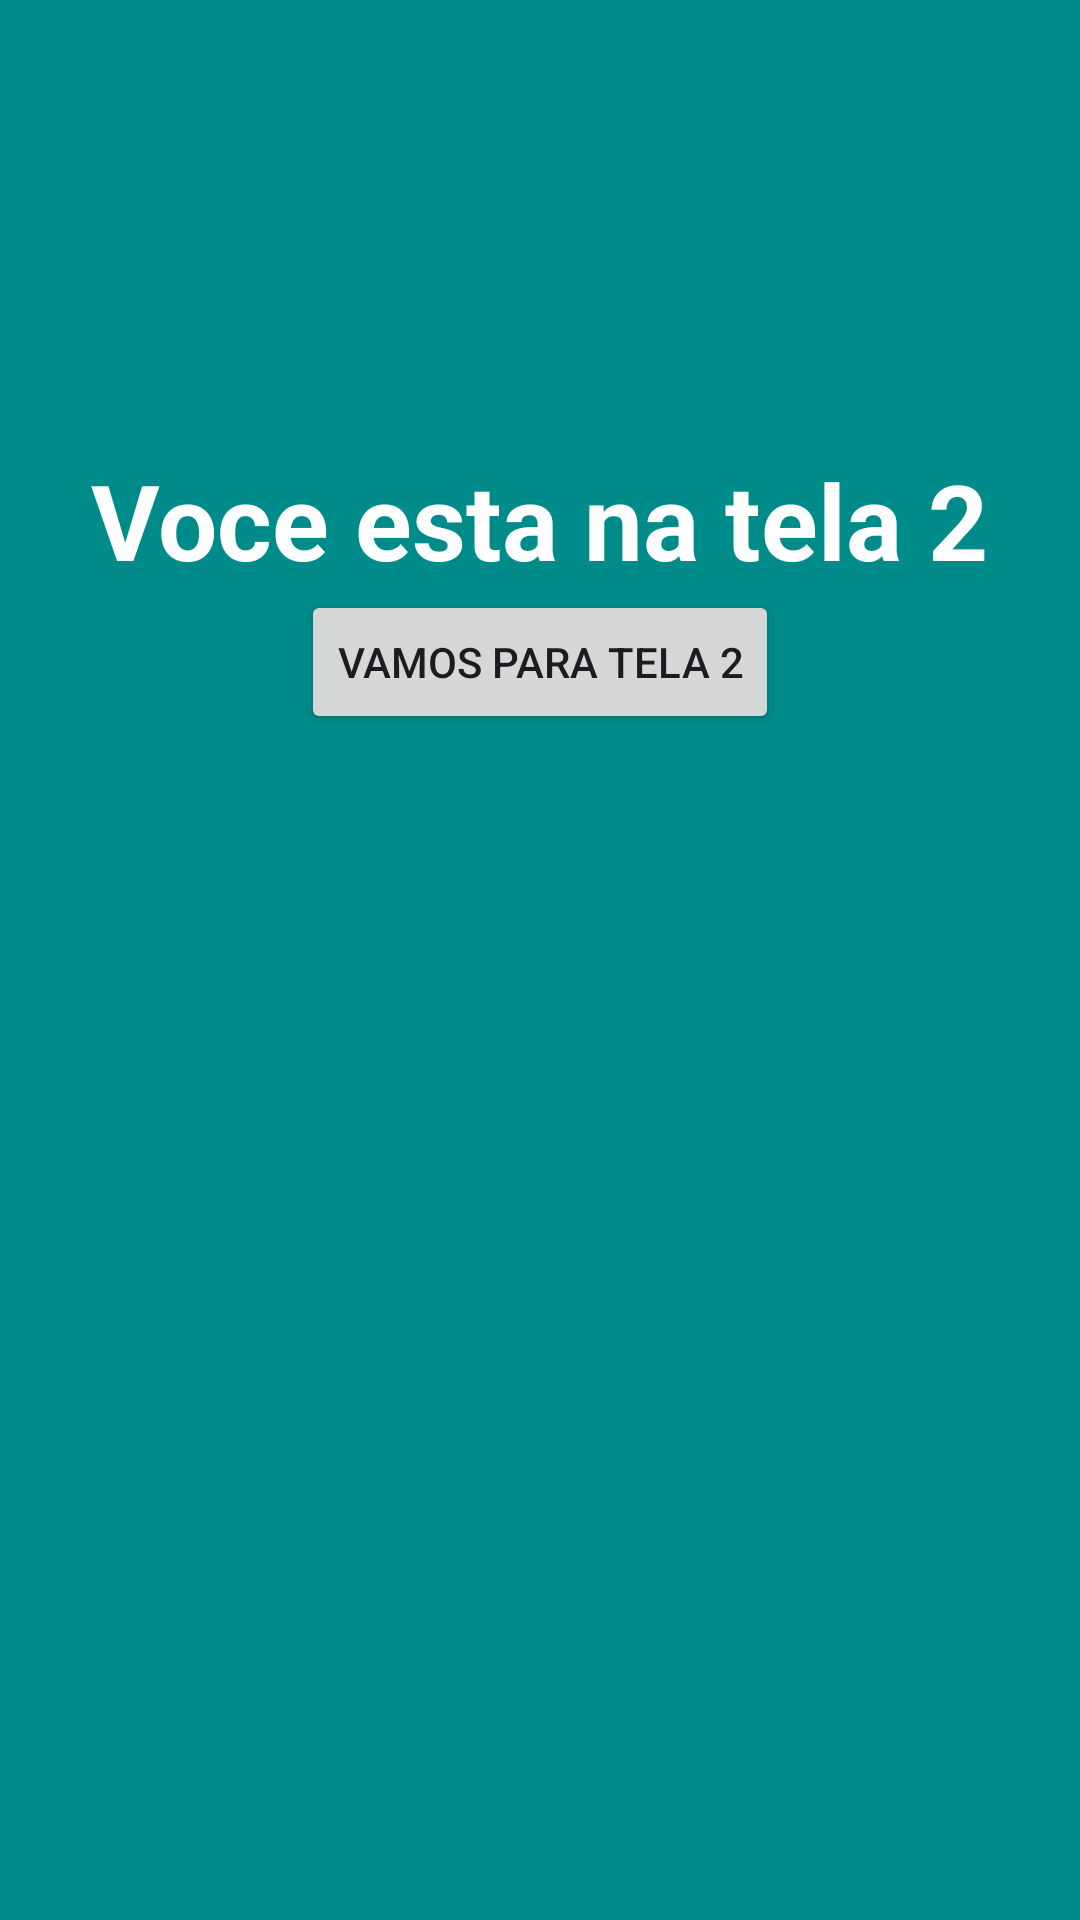

Android layout source for this screen:
<!-- AndroidManifest.xml: application theme Theme.Aula_19_03_24 -->
<!-- res/layout/activity_tela2.xml -->
<?xml version="1.0" encoding="utf-8"?>
<LinearLayout xmlns:android="http://schemas.android.com/apk/res/android"
    android:layout_width="match_parent"
    android:layout_height="match_parent"
    android:background="#008B8B"
    android:orientation="vertical"
    >


    <TextView
        android:layout_width="wrap_content"
        android:layout_height="wrap_content"
        android:text="Voce esta na tela 2"
        android:layout_marginTop="150dp"
        android:layout_gravity="center_horizontal"
        android:textSize="35dp"
        android:textColor="@color/white"
        android:textStyle="bold"/>

    <Button
        android:id="@+id/btnTela2"
        android:layout_width="wrap_content"
        android:layout_height="wrap_content"
        android:text="vamos para tela 2"
        android:layout_gravity="center_horizontal"/>

</LinearLayout>
<!-- resources referenced by this layout -->
<resources>
  <color name="white">#FFFFFFFF</color>
  <style name="Theme.Aula_19_03_24" parent="Base.Theme.Aula_19_03_24" />
  <style name="Base.Theme.Aula_19_03_24" parent="Theme.Material3.DayNight.NoActionBar">
          
          
      </style>
</resources>
